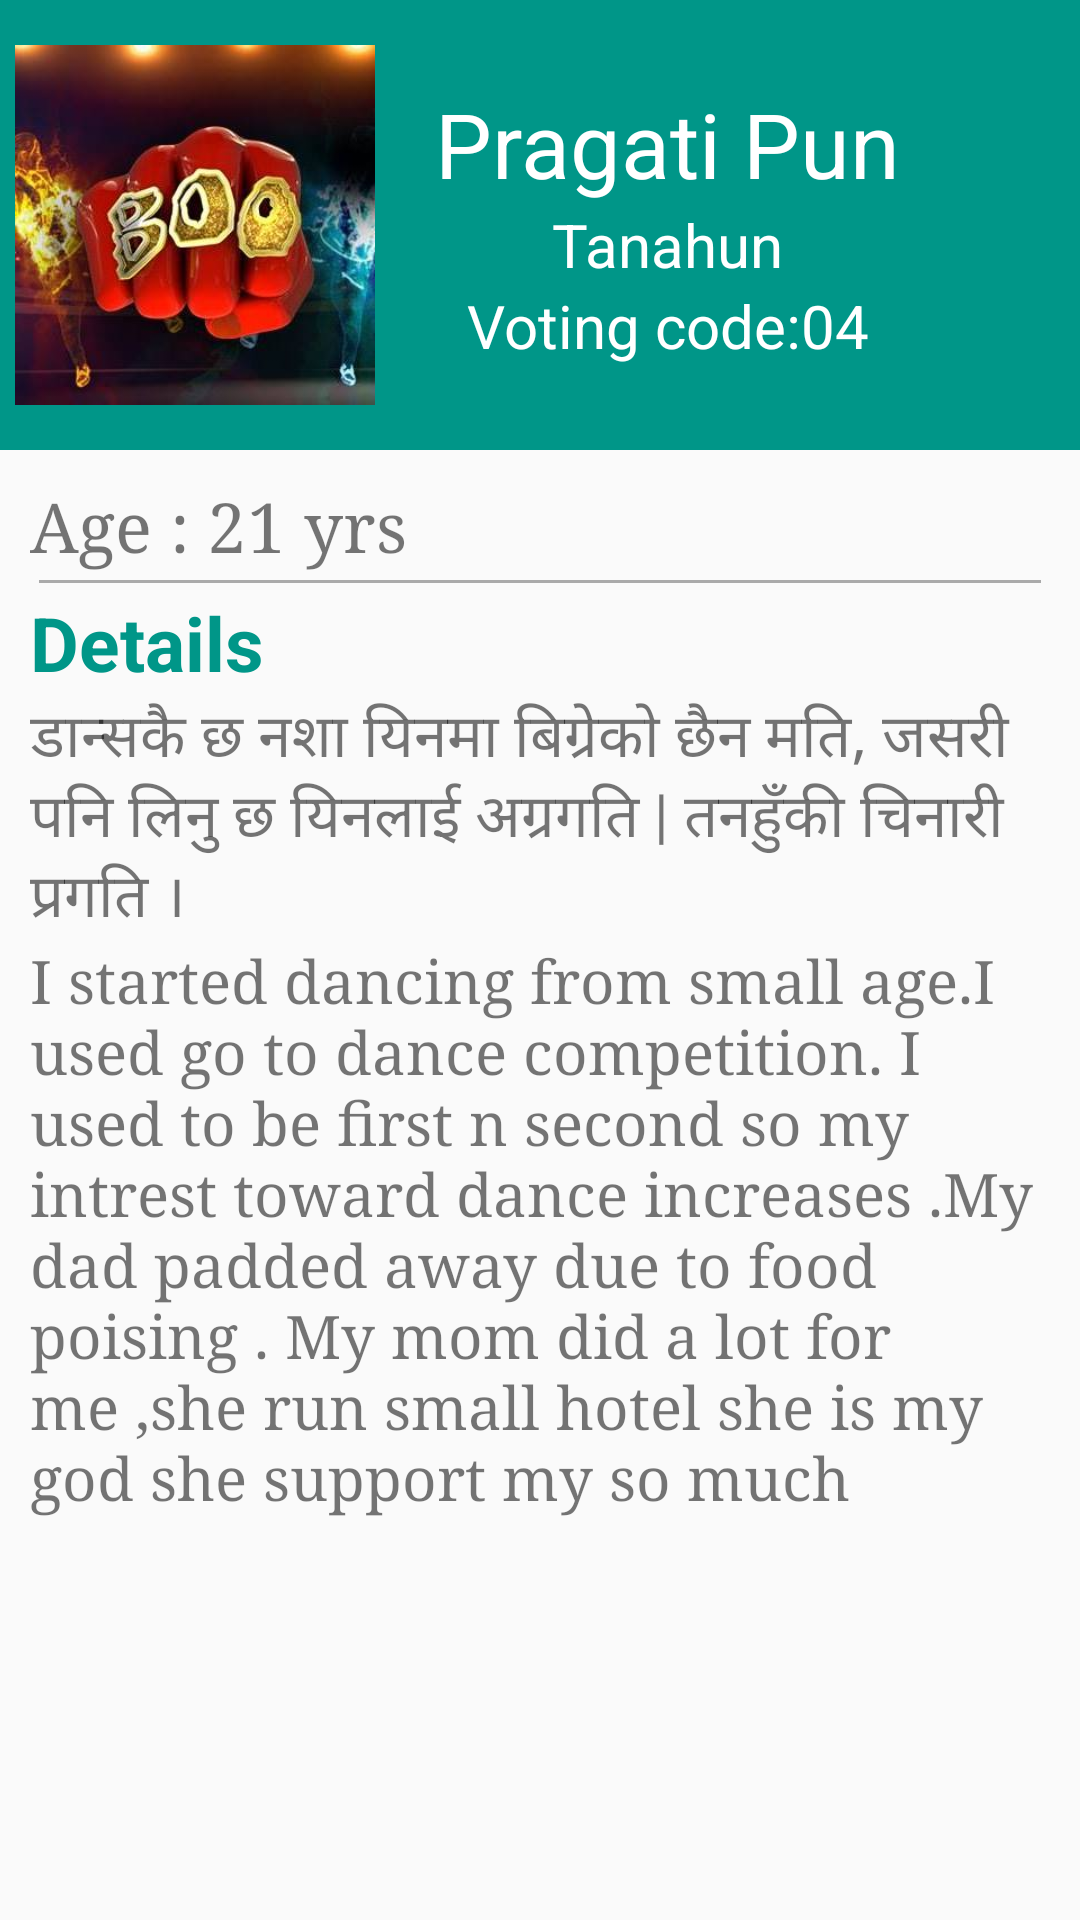

Write the Android layout XML for this screen, with the resource values it uses.
<!-- AndroidManifest.xml: application theme AppTheme -->
<!-- res/layout/fragment_fourth_constestant.xml -->
<ScrollView xmlns:android="http://schemas.android.com/apk/res/android"
    xmlns:tools="http://schemas.android.com/tools"
    android:layout_width="match_parent"
    android:layout_height="match_parent"
    tools:context="com.sagar.boogiewoogienepal.FourthConstestant">

    <LinearLayout
        android:layout_width="match_parent"
        android:layout_height="wrap_content"
        android:orientation="vertical">

        <LinearLayout
            android:layout_width="match_parent"
            android:layout_height="150dp"
            android:background="@color/colorPrimary"

            android:orientation="horizontal">

            <ImageView
                android:layout_width="120dp"
                android:layout_height="120dp"
                android:layout_gravity="center_vertical"
                android:layout_margin="5dp"
                android:src="@drawable/home" />

            <LinearLayout
                android:layout_width="wrap_content"
                android:layout_height="wrap_content"
                android:layout_marginLeft="15dp"
                android:layout_gravity="center_vertical"
                android:orientation="vertical">

                <TextView
                    android:layout_width="wrap_content"
                    android:layout_height="wrap_content"

                    android:text="Pragati Pun"
                    android:textColor="#fff"
                    android:textSize="30dp" />


                <TextView
                    android:layout_width="wrap_content"
                    android:layout_height="wrap_content"
                    android:layout_gravity="center"
                    android:text="Tanahun"
                    android:textColor="#fff"
                    android:textSize="20dp" />
                <TextView
                    android:layout_width="wrap_content"
                    android:layout_height="wrap_content"
                    android:layout_gravity="center"
                    android:text="Voting code:04"
                    android:textColor="#fff"
                    android:textSize="20dp" />
            </LinearLayout>

        </LinearLayout>

        <LinearLayout
            android:layout_width="match_parent"
            android:layout_height="wrap_content"
            android:layout_gravity="center"
            android:layout_margin="10dp"
            android:orientation="vertical">

            <TextView
                android:layout_width="wrap_content"
                android:layout_height="wrap_content"
                android:fontFamily="serif"
                android:text="Age : 21 yrs"
                android:textSize="23dp" />

            <View
                android:layout_width="match_parent"
                android:layout_height="1dp"
                android:layout_margin="3dp"
                android:background="@android:color/darker_gray" />

            <TextView
                android:layout_width="wrap_content"
                android:layout_height="wrap_content"
                android:text="Details"
                android:textColor="@color/colorPrimary"
                android:textSize="25dp"
                android:textStyle="bold" />
            <TextView
                android:layout_width="wrap_content"
                android:layout_height="wrap_content"
                android:textSize="20dp"
                android:text="डान्सकै छ नशा यिनमा बिग्रेको छैन मति, जसरी पनि लिनु छ यिनलाई अग्रगति | तनहुँकी चिनारी प्रगति ।"/>

            <TextView
                android:layout_width="wrap_content"
                android:layout_height="wrap_content"
                android:fontFamily="serif"
              android:text="I started dancing from small age.I used go to dance competition. I used to be first n second so my intrest toward dance increases .My dad padded away due to food poising . My mom did a lot for me ,she run small hotel she is my god she support my so much"
                android:textSize="20dp" />

        </LinearLayout>
    </LinearLayout>

</ScrollView>
<!-- resources referenced by this layout -->
<resources>
  <color name="colorPrimary">#009688</color>
  <!-- drawable home: jpg bitmap (drawable, 16589 bytes) -->
  <style name="AppTheme" parent="Theme.AppCompat.Light.DarkActionBar">
          
          <item name="colorPrimary">@color/colorPrimary</item>
          <item name="colorPrimaryDark">@color/colorPrimaryDark</item>
          <item name="colorAccent">@color/colorAccent</item>
          <item name="elevation">0dp</item>
      </style>
  <color name="colorPrimaryDark">#00695C</color>
  <color name="colorAccent">#FF4081</color>
</resources>
